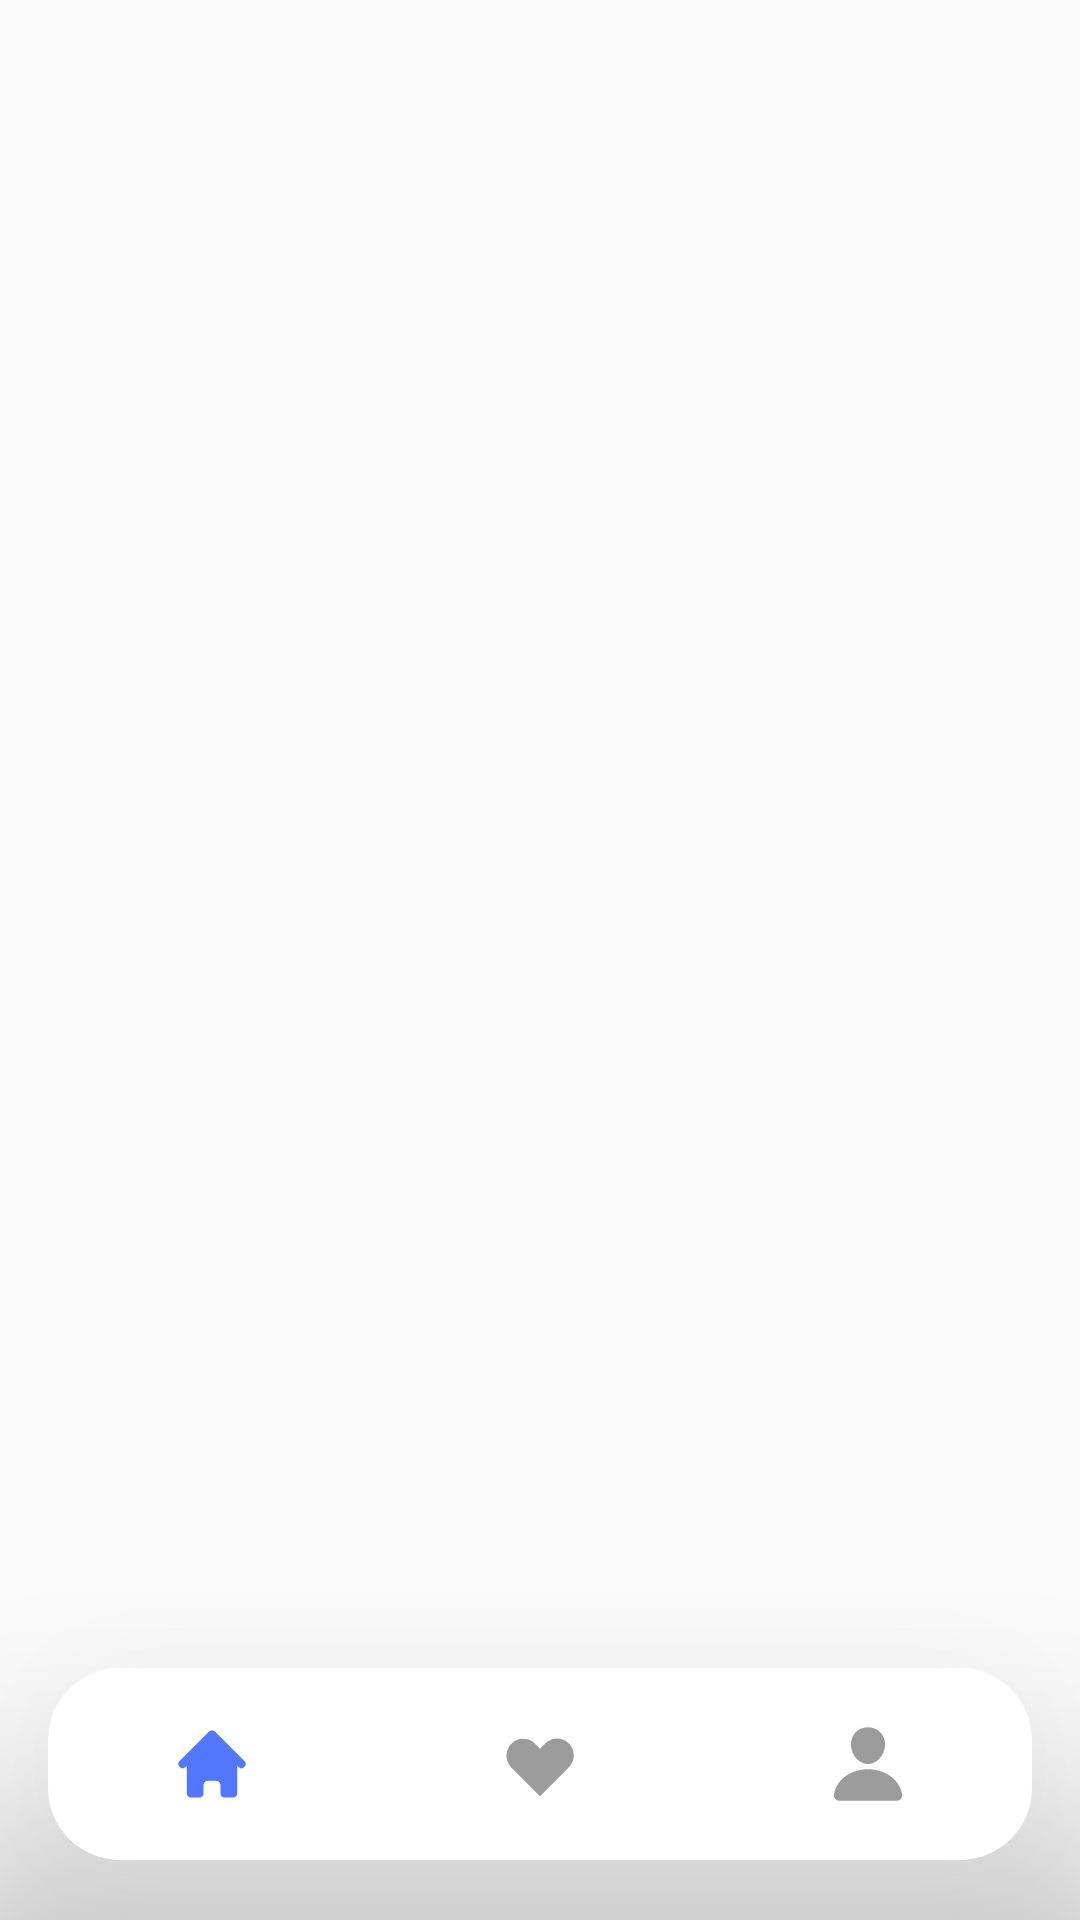

Produce the Android XML layout that renders to this screen, including the resource entries it uses.
<!-- AndroidManifest.xml: application theme Theme.MMC -->
<!-- res/layout/activity_home.xml -->
<?xml version="1.0" encoding="utf-8"?>
<androidx.constraintlayout.widget.ConstraintLayout
        xmlns:android="http://schemas.android.com/apk/res/android"
        xmlns:tools="http://schemas.android.com/tools"
        xmlns:app="http://schemas.android.com/apk/res-auto"
        android:layout_width="match_parent"
        android:layout_height="match_parent"
        android:id="@+id/home_activity_container"
        tools:context=".activities.HomeActivity">


    <com.google.android.material.bottomnavigation.BottomNavigationView
            app:itemIconTint="@drawable/bottom_nav_item_selector"
            app:itemIconSize="28dp"
            app:itemBackground="@android:color/transparent"
            app:itemRippleColor="@android:color/transparent"
            app:labelVisibilityMode="unlabeled"
            app:menu="@menu/bottom_nav_menu"
            android:elevation="2dp"
            app:elevation="54dp"
            android:layout_width="match_parent"
            android:layout_height="wrap_content"
            app:layout_constraintStart_toStartOf="parent"
            android:layout_marginBottom="20dp"
            android:layout_marginHorizontal="16dp"
            android:paddingVertical="4dp"
            android:background="@drawable/round_corner_24dp"
            app:layout_constraintEnd_toEndOf="parent"
            app:layout_constraintBottom_toBottomOf="parent"
            android:id="@+id/bottom_navigation"
    />
</androidx.constraintlayout.widget.ConstraintLayout>
<!-- resources referenced by this layout -->
<resources>
  <!-- drawable bottom_nav_item_selector (drawable) -->
  <?xml version="1.0" encoding="utf-8"?>
  <selector xmlns:android="http://schemas.android.com/apk/res/android">
      <item android:state_pressed="true" android:color="#3762FD"/>
      <item android:state_checked="true" android:color="#3762FD"/>
      <item android:color="#8C8C8C"/>
  </selector>
  <!-- drawable round_corner_24dp (drawable) -->
  <?xml version="1.0" encoding="utf-8"?>
  <shape
          android:shape="rectangle"
          xmlns:android="http://schemas.android.com/apk/res/android">
  
      <solid
              android:color="@color/white"
      />
      <corners android:radius="24dp"/>
  
  </shape>
  <style name="Theme.MMC" parent="Theme.AppCompat.Light.NoActionBar">
          
          <item name="colorPrimary">@color/purple_500</item>
          <item name="colorPrimaryVariant">@color/purple_700</item>
          <item name="colorOnPrimary">@color/white</item>
          
          <item name="colorSecondary">@color/teal_200</item>
          <item name="colorSecondaryVariant">@color/teal_700</item>
          <item name="colorOnSecondary">@color/black</item>
          
          <item name="android:statusBarColor" tools:targetApi="l">?attr/colorPrimaryVariant</item>
          
      </style>
  <!-- not gathered from this repository: default colours our renderer supplied (Android Studio template values) -->
  <color name="purple_500">#FF6200EE</color>
  <color name="purple_700">#FF3700B3</color>
  <color name="teal_200">#FF03DAC5</color>
  <color name="teal_700">#FF018786</color>
  <color name="black">#FF000000</color>
  <color name="white">#FFFFFFFF</color>
</resources>
